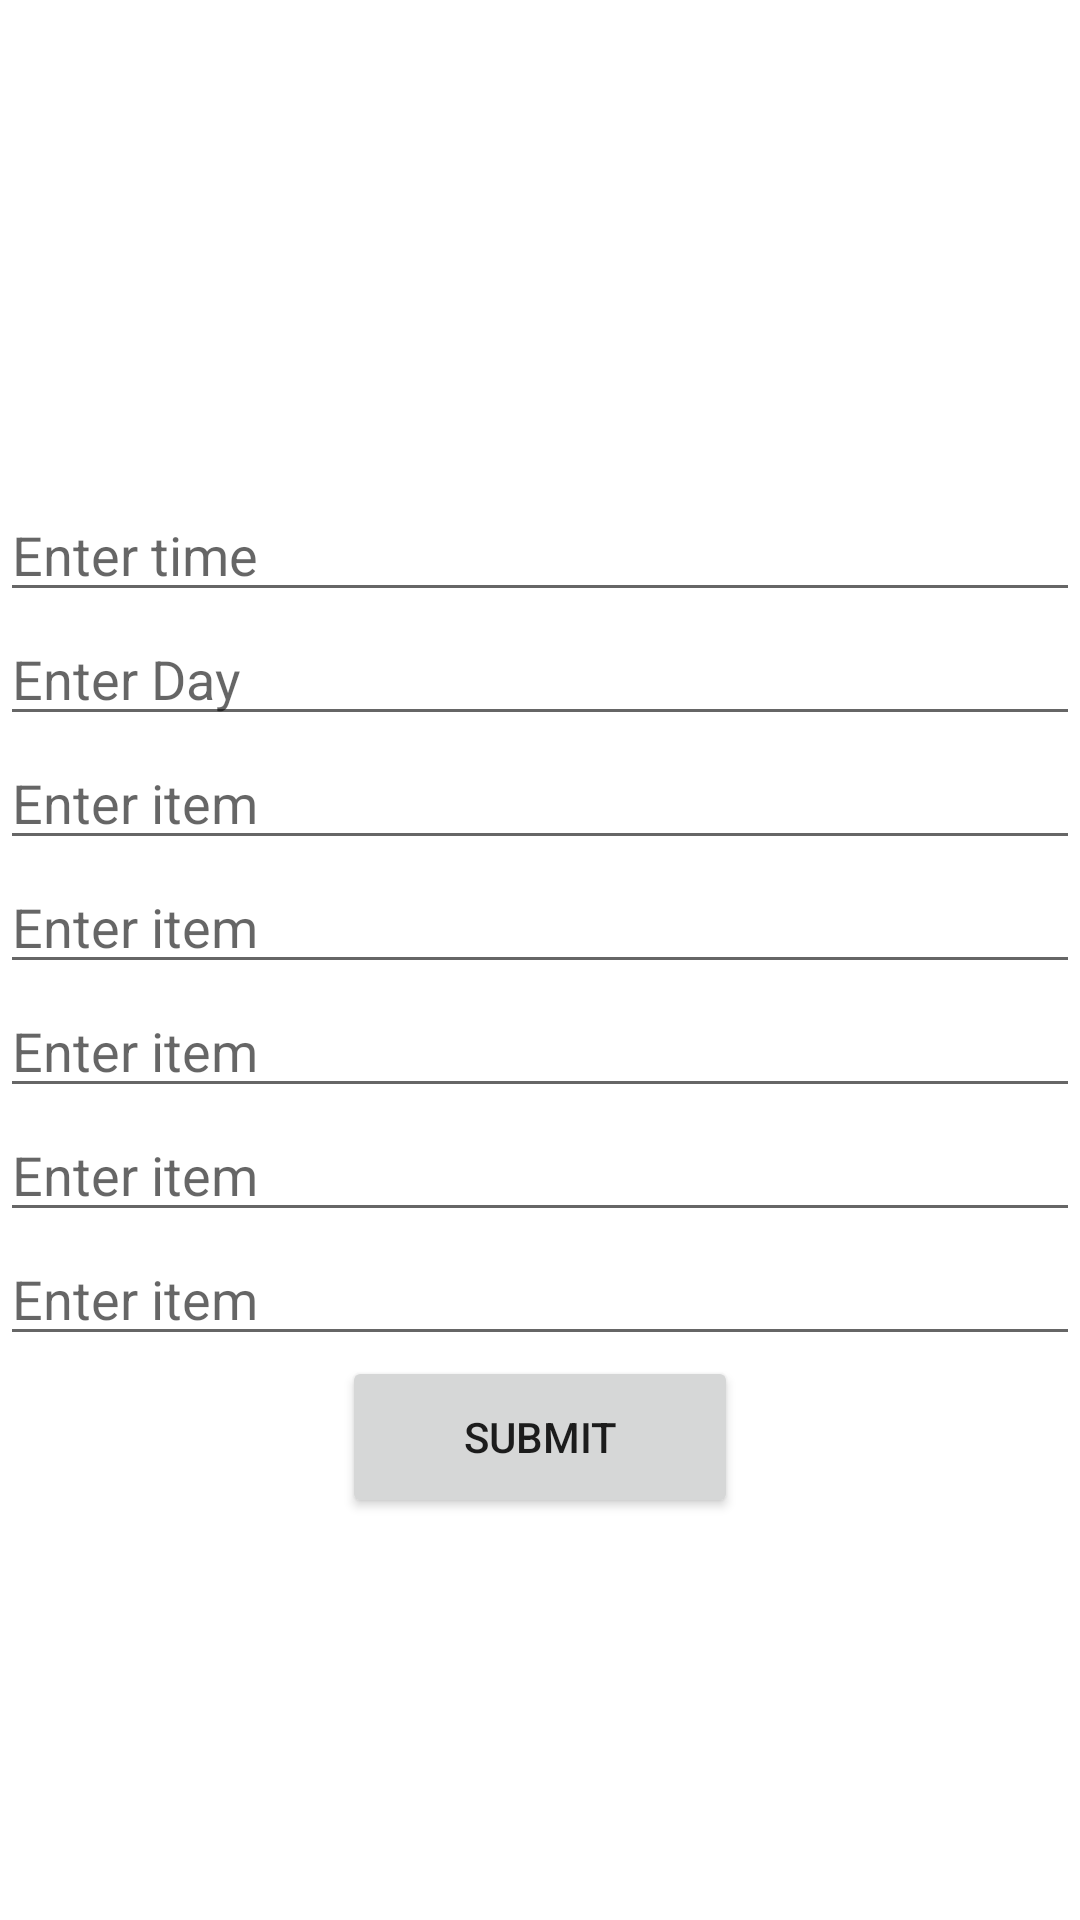

Android layout source for this screen:
<!-- AndroidManifest.xml: application theme Theme.Myapp -->
<!-- res/layout/activity_enter_stuff.xml -->
<?xml version="1.0" encoding="utf-8"?>
<androidx.constraintlayout.widget.ConstraintLayout xmlns:android="http://schemas.android.com/apk/res/android"
    xmlns:app="http://schemas.android.com/apk/res-auto"
    xmlns:tools="http://schemas.android.com/tools"
    android:layout_width="match_parent"
    android:layout_height="match_parent"
    tools:context=".EnterStuffActivity">


    <EditText
        android:id="@+id/time"
        android:layout_width="match_parent"
        android:layout_height="wrap_content"
        android:hint="Enter time"
        app:layout_constraintBottom_toTopOf="@+id/day"
        app:layout_constraintEnd_toEndOf="parent"
        app:layout_constraintHorizontal_bias="0.0"
        app:layout_constraintStart_toStartOf="parent"
        app:layout_constraintTop_toTopOf="parent"
        app:layout_constraintVertical_bias="1.0" />

    <EditText
        android:layout_width="match_parent"
        android:layout_height="wrap_content"
        android:layout_marginTop="204dp"
        app:layout_constraintEnd_toEndOf="parent"
        app:layout_constraintHorizontal_bias="1.0"
        app:layout_constraintStart_toStartOf="parent"
        app:layout_constraintTop_toTopOf="parent"
        android:hint="Enter Day"
        android:id="@+id/day"/>

    <EditText
        android:id="@+id/item1"
        android:layout_width="match_parent"
        android:layout_height="wrap_content"
        app:layout_constraintEnd_toEndOf="parent"
        app:layout_constraintHorizontal_bias="0.0"
        app:layout_constraintStart_toStartOf="parent"
        app:layout_constraintTop_toBottomOf="@+id/day"
        android:hint="Enter item"/>

    <EditText
        android:id="@+id/item2"
        android:layout_width="match_parent"
        android:layout_height="wrap_content"
        app:layout_constraintEnd_toEndOf="parent"
        app:layout_constraintHorizontal_bias="0.0"
        app:layout_constraintStart_toStartOf="parent"
        app:layout_constraintTop_toBottomOf="@+id/item1"
        android:hint="Enter item"/>

    <EditText
        android:id="@+id/item3"
        android:layout_width="match_parent"
        android:layout_height="wrap_content"
        app:layout_constraintEnd_toEndOf="parent"
        app:layout_constraintHorizontal_bias="0.0"
        app:layout_constraintStart_toStartOf="parent"
        app:layout_constraintTop_toBottomOf="@+id/item2"
        android:hint="Enter item"/>

    <EditText
        android:id="@+id/item4"
        android:layout_width="match_parent"
        android:layout_height="wrap_content"
        app:layout_constraintEnd_toEndOf="parent"
        app:layout_constraintHorizontal_bias="0.0"
        app:layout_constraintStart_toStartOf="parent"
        app:layout_constraintTop_toBottomOf="@+id/item3"
        android:hint="Enter item"/>

    <EditText
        android:id="@+id/item5"
        android:layout_width="match_parent"
        android:layout_height="wrap_content"
        app:layout_constraintTop_toBottomOf="@+id/item4"
        tools:layout_editor_absoluteX="16dp"
        android:hint="Enter item"/>

    <Button
        android:layout_width="132dp"
        android:layout_height="54dp"
        app:layout_constraintEnd_toEndOf="parent"
        app:layout_constraintStart_toStartOf="parent"
        app:layout_constraintTop_toBottomOf="@+id/item5"
        android:text="Submit"
        android:id="@+id/submit_btn"/>
</androidx.constraintlayout.widget.ConstraintLayout>
<!-- resources referenced by this layout -->
<resources>
  <style name="Theme.Myapp" parent="Theme.MaterialComponents.DayNight.DarkActionBar">
          
          <item name="colorPrimary">#13C2BD</item>
          <item name="colorPrimaryVariant">#149F83</item>
          <item name="colorOnPrimary">@color/white</item>
          
          <item name="colorSecondary">@color/teal_200</item>
          <item name="colorSecondaryVariant">@color/teal_700</item>
          <item name="colorOnSecondary">@color/black</item>
          
          <item name="android:statusBarColor" tools:targetApi="l">?attr/colorPrimaryVariant</item>
          
      </style>
  <color name="white">#FFFFFFFF</color>
  <color name="teal_200">#FF03DAC5</color>
  <color name="teal_700">#FF018786</color>
  <color name="black">#FF000000</color>
</resources>
